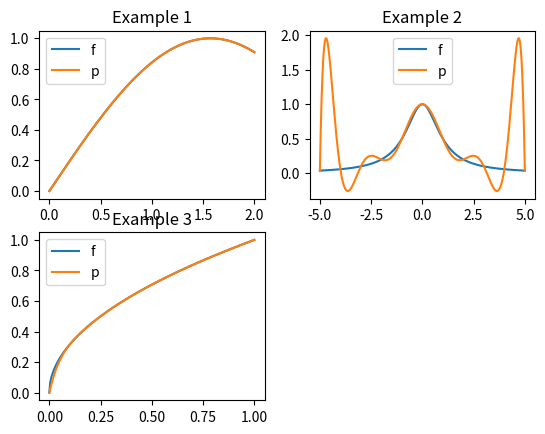

Source code (Python):
import numpy as np 
import matplotlib.pyplot as plt

def numsteps(a, b, h):
    """ 
        Compute the number of steps. There are (numsteps + 1) node points.
    """
    return( round((b-a)/h) )

def get_divdiff(f, absc):
    """
        Compute the divided difference scheme table. Returns it as an array.
    """
    x = absc
    fk = f(x)

    arr = np.zeros((k+1, k+1))
    arr[0] = fk
    for i in range(1, k + 1):
        for j in range(i, k + 1):
            arr[i][j] = (arr[i-1][j] - arr[i-1][j-1]) / (x[j] - x[j-i])

    return arr

def eval_p(divdiff, absc, z):
    """ 
        Evaluates the interpolating polynomial at a given point z, from the
        divided difference table and abscissae using Horner's scheme.
    """
    x = absc
    k = np.shape(divdiff)[0] - 1
    res = divdiff[k][k]
    for i in range(k-1, 0 - 1, -1):
        res = res * (z-x[i]) + divdiff[i][i]
    return res

def construct_interp_poly(divdiff, absc):
    """
        Constructs a list containing the coefficients of the interpolating
        polynomial which can be computed from the divided difference scheme.
        The i-th element in the list is the i-th degree term coefficient.
    """
    x = absc
    k = np.shape(divdiff)[0] - 1
    p = [divdiff[k][k]]
    for i in range(k-1, 0 - 1, -1):
        p = [0] + p
        for j in range(k-i):
            p[j] = p[j] - x[i] * p[j+1]
        p[0] = p[0] + divdiff[i][i]
    return p
    

fig = plt.figure()    # Preparation to plot functions

###-------------------------------------###
###----------- First Example -----------###
###-------------------------------------###

a, b, h = 0, 2, 0.25
f = lambda x: np.sin(x)

k = numsteps(a, b, h)
abscissa = np.linspace(a, b, k + 1)
divdiff = get_divdiff(f, abscissa)

p1 = construct_interp_poly(divdiff, abscissa)
print("Coefficients of the interpolating polynomial in Example 1 :")
print(p1); print()

xSample = np.linspace(a, b, 250)    # Sample points to plot
fSample = f(xSample)
pSample = eval_p(divdiff, abscissa, xSample)
ax1 = fig.add_subplot(2, 2, 1)
ax1.plot(xSample, fSample, label = 'f')
ax1.plot(xSample, pSample, label = 'p')
ax1.set_title('Example 1')
ax1.legend()

###-------------------------------------###
###----------- Second Example ----------###
###-------------------------------------###

a, b, h = -5, 5, 1
f = lambda x: 1/(1+x**2)

k = numsteps(a, b, h)
abscissa = np.linspace(a, b, k + 1)
divdiff = get_divdiff(f, abscissa)

p2 = construct_interp_poly(divdiff, abscissa)
print("Coefficients of the interpolating polynomial in Example 2 :")
print(p2); print()

xSample = np.linspace(a, b, 250)    # Sample points to plot
fSample = f(xSample)
pSample = eval_p(divdiff, abscissa, xSample)
ax2 = fig.add_subplot(2, 2, 2)
ax2.plot(xSample, fSample, label = 'f')
ax2.plot(xSample, pSample, label = 'p')
ax2.set_title('Example 2')
ax2.legend()

###-------------------------------------###
###----------- Third Example -----------###
###-------------------------------------###

a, b, h = 0, 1, 0.1
f = lambda x: np.sqrt(x)

k = numsteps(a, b, h)
abscissa = np.linspace(a, b, k + 1)
divdiff = get_divdiff(f, abscissa)

p3 = construct_interp_poly(divdiff, abscissa)
print("Coefficients of the interpolating polynomial in Example 3 :")
print(p3); print()

xSample = np.linspace(a, b, 250)    # Sample points to plot
fSample = f(xSample)
pSample = eval_p(divdiff, abscissa, xSample)
ax3 = fig.add_subplot(2, 2, 3)
ax3.plot(xSample, fSample, label = 'f')
ax3.plot(xSample, pSample, label = 'p')
ax3.set_title('Example 3')
ax3.legend()

plt.show()    # Show all plotted graphs
